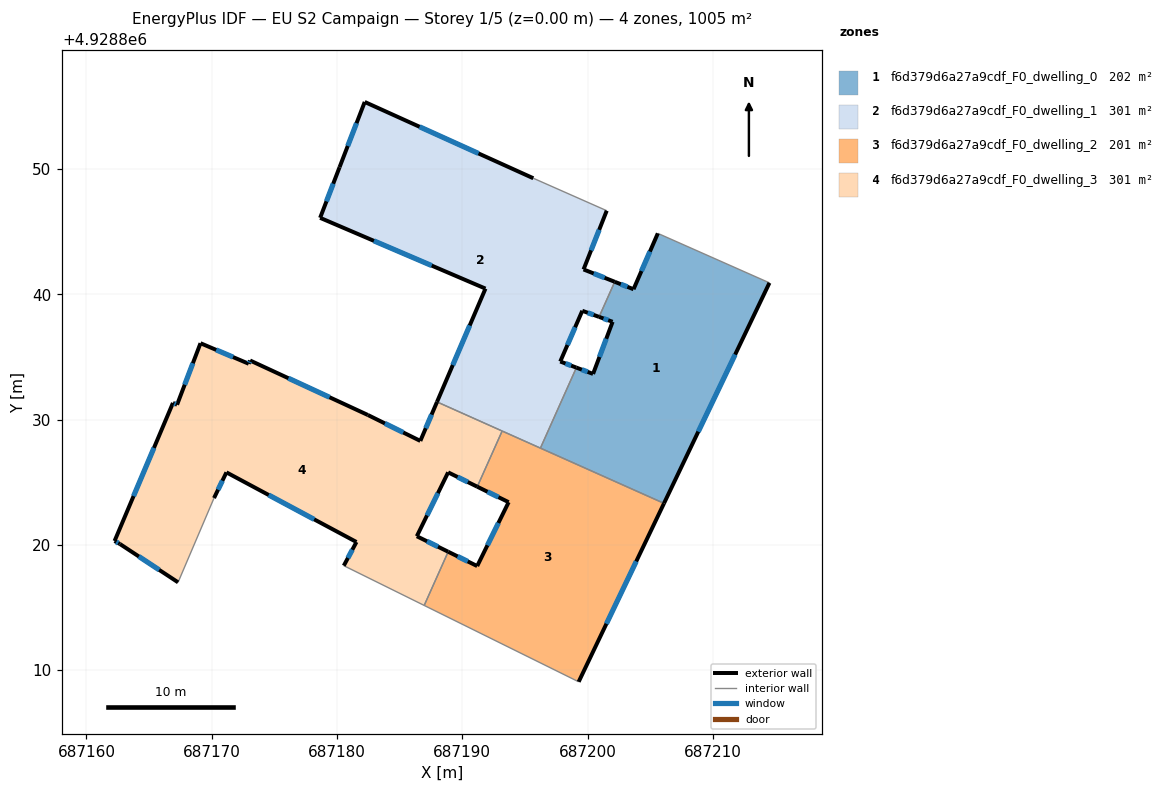
=== STOREY PLAN SPEC (per zone: floor XY polygon, exterior-wall plan segments, windows/doors) ===
zone 1: f6d379d6a27a9cdf_F0_dwelling_0  (202.0 m²)
  floor: (687214.52, 4928840.92) (687206.10, 4928823.32) (687196.24, 4928827.72) (687199.11, 4928834.15) (687200.44, 4928833.65) (687202.00, 4928837.81) (687200.92, 4928838.20) (687202.17, 4928841.00) (687203.67, 4928840.41) (687205.61, 4928844.87)
  exterior wall: (687206.10, 4928823.32) – (687214.52, 4928840.92)  [19.5 m]
    window: (687208.84, 4928829.04) – (687211.79, 4928835.19)  [7.2 m²]
  exterior wall: (687200.44, 4928833.65) – (687199.11, 4928834.15)  [1.4 m]
    window: (687200.01, 4928833.81) – (687199.54, 4928833.99)  [0.5 m²]
  exterior wall: (687202.00, 4928837.81) – (687200.44, 4928833.65)  [4.4 m]
    window: (687201.50, 4928836.46) – (687200.95, 4928835.00)  [1.6 m²]
  exterior wall: (687200.92, 4928838.20) – (687202.00, 4928837.81)  [1.2 m]
    window: (687201.27, 4928838.07) – (687201.65, 4928837.94)  [0.4 m²]
  exterior wall: (687203.67, 4928840.41) – (687202.17, 4928841.00)  [1.6 m]
    window: (687203.19, 4928840.60) – (687202.66, 4928840.81)  [0.6 m²]
  exterior wall: (687205.61, 4928844.87) – (687203.67, 4928840.41)  [4.9 m]
    window: (687204.98, 4928843.42) – (687204.30, 4928841.86)  [1.8 m²]
  interior walls: 4
zone 2: f6d379d6a27a9cdf_F0_dwelling_1  (300.7 m²)
  floor: (687201.53, 4928846.68) (687199.68, 4928841.99) (687202.17, 4928841.00) (687200.92, 4928838.20) (687199.58, 4928838.69) (687197.82, 4928834.64) (687199.11, 4928834.15) (687196.24, 4928827.72) (687187.98, 4928831.41) (687191.85, 4928840.46) (687178.65, 4928846.11) (687180.20, 4928850.15) (687182.21, 4928855.36) (687195.67, 4928849.27)
  exterior wall: (687197.82, 4928834.64) – (687199.58, 4928838.69)  [4.4 m]
    window: (687198.40, 4928835.96) – (687199.01, 4928837.37)  [1.6 m²]
  exterior wall: (687199.11, 4928834.15) – (687197.82, 4928834.64)  [1.4 m]
    window: (687198.69, 4928834.31) – (687198.24, 4928834.48)  [0.5 m²]
  exterior wall: (687191.85, 4928840.46) – (687187.98, 4928831.41)  [9.8 m]
    window: (687190.60, 4928837.52) – (687189.24, 4928834.36)  [3.6 m²]
  exterior wall: (687178.65, 4928846.11) – (687191.85, 4928840.46)  [14.4 m]
    window: (687182.95, 4928844.27) – (687187.56, 4928842.30)  [5.3 m²]
  exterior wall: (687180.20, 4928850.15) – (687178.65, 4928846.11)  [4.3 m]
    window: (687179.70, 4928848.84) – (687179.16, 4928847.42)  [1.6 m²]
  exterior wall: (687182.21, 4928855.36) – (687180.20, 4928850.15)  [5.6 m]
    window: (687181.56, 4928853.66) – (687180.86, 4928851.84)  [2.0 m²]
  exterior wall: (687195.67, 4928849.27) – (687182.21, 4928855.36)  [14.8 m]
    window: (687191.30, 4928851.25) – (687186.59, 4928853.38)  [5.4 m²]
  exterior wall: (687199.68, 4928841.99) – (687201.53, 4928846.68)  [5.0 m]
    window: (687200.28, 4928843.51) – (687200.93, 4928845.15)  [1.8 m²]
  exterior wall: (687202.17, 4928841.00) – (687199.68, 4928841.99)  [2.7 m]
    window: (687201.36, 4928841.32) – (687200.49, 4928841.67)  [1.0 m²]
  exterior wall: (687199.58, 4928838.69) – (687200.92, 4928838.20)  [1.4 m]
    window: (687200.02, 4928838.53) – (687200.49, 4928838.36)  [0.5 m²]
  interior walls: 5
zone 3: f6d379d6a27a9cdf_F0_dwelling_2  (201.2 m²)
  floor: (687206.10, 4928823.32) (687199.29, 4928809.07) (687186.96, 4928815.17) (687188.88, 4928819.45) (687191.19, 4928818.31) (687193.70, 4928823.41) (687191.20, 4928824.64) (687193.19, 4928829.09)
  exterior wall: (687193.70, 4928823.41) – (687191.19, 4928818.31)  [5.7 m]
    window: (687192.89, 4928821.75) – (687192.01, 4928819.97)  [2.1 m²]
  exterior wall: (687191.20, 4928824.64) – (687193.70, 4928823.41)  [2.8 m]
    window: (687192.01, 4928824.24) – (687192.89, 4928823.81)  [1.0 m²]
  exterior wall: (687199.29, 4928809.07) – (687206.10, 4928823.32)  [15.8 m]
    window: (687201.51, 4928813.70) – (687203.89, 4928818.68)  [5.8 m²]
  exterior wall: (687191.19, 4928818.31) – (687188.88, 4928819.45)  [2.6 m]
    window: (687190.44, 4928818.68) – (687189.63, 4928819.08)  [0.9 m²]
  interior walls: 5
zone 4: f6d379d6a27a9cdf_F0_dwelling_3  (301.5 m²)
  floor: (687187.98, 4928831.41) (687193.19, 4928829.09) (687191.20, 4928824.64) (687188.87, 4928825.79) (687186.37, 4928820.69) (687188.88, 4928819.45) (687186.96, 4928815.17) (687180.54, 4928818.34) (687181.55, 4928820.23) (687171.17, 4928825.79) (687170.18, 4928823.74) (687167.31, 4928817.01) (687162.67, 4928820.07) (687162.24, 4928820.31) (687166.90, 4928831.33) (687167.23, 4928831.19) (687169.10, 4928836.10) (687172.95, 4928834.46) (687173.06, 4928834.72) (687182.46, 4928830.37) (687186.65, 4928828.30)
  exterior wall: (687170.18, 4928823.74) – (687171.17, 4928825.79)  [2.3 m]
    window: (687170.51, 4928824.41) – (687170.85, 4928825.12)  [0.8 m²]
  exterior wall: (687162.67, 4928820.07) – (687167.31, 4928817.01)  [5.6 m]
    window: (687164.18, 4928819.08) – (687165.80, 4928818.01)  [2.0 m²]
  exterior wall: (687162.24, 4928820.31) – (687162.67, 4928820.07)  [0.5 m]
    window: (687162.38, 4928820.23) – (687162.53, 4928820.15)  [0.2 m²]
  exterior wall: (687166.90, 4928831.33) – (687162.24, 4928820.31)  [12.0 m]
    window: (687165.39, 4928827.75) – (687163.76, 4928823.89)  [4.4 m²]
  exterior wall: (687167.23, 4928831.19) – (687166.90, 4928831.33)  [0.4 m]
    window: (687167.13, 4928831.24) – (687167.01, 4928831.28)  [0.1 m²]
  exterior wall: (687169.10, 4928836.10) – (687167.23, 4928831.19)  [5.3 m]
    window: (687168.50, 4928834.50) – (687167.84, 4928832.79)  [1.9 m²]
  exterior wall: (687172.95, 4928834.46) – (687169.10, 4928836.10)  [4.2 m]
    window: (687171.70, 4928834.99) – (687170.36, 4928835.57)  [1.5 m²]
  exterior wall: (687173.06, 4928834.72) – (687172.95, 4928834.46)  [0.3 m]
    window: (687173.03, 4928834.64) – (687172.99, 4928834.54)  [0.1 m²]
  exterior wall: (687182.46, 4928830.37) – (687173.06, 4928834.72)  [10.4 m]
    window: (687179.41, 4928831.78) – (687176.12, 4928833.31)  [3.8 m²]
  exterior wall: (687186.65, 4928828.30) – (687182.46, 4928830.37)  [4.7 m]
    window: (687185.29, 4928828.97) – (687183.83, 4928829.70)  [1.7 m²]
  exterior wall: (687187.98, 4928831.41) – (687186.65, 4928828.30)  [3.4 m]
    window: (687187.55, 4928830.40) – (687187.09, 4928829.31)  [1.2 m²]
  exterior wall: (687188.87, 4928825.79) – (687191.20, 4928824.64)  [2.6 m]
    window: (687189.63, 4928825.42) – (687190.44, 4928825.02)  [1.0 m²]
  exterior wall: (687186.37, 4928820.69) – (687188.87, 4928825.79)  [5.7 m]
    window: (687187.19, 4928822.35) – (687188.06, 4928824.13)  [2.1 m²]
  exterior wall: (687188.88, 4928819.45) – (687186.37, 4928820.69)  [2.8 m]
    window: (687188.06, 4928819.86) – (687187.19, 4928820.29)  [1.0 m²]
  exterior wall: (687181.55, 4928820.23) – (687180.54, 4928818.34)  [2.1 m]
    window: (687181.23, 4928819.62) – (687180.87, 4928818.95)  [0.8 m²]
  exterior wall: (687171.17, 4928825.79) – (687181.55, 4928820.23)  [11.8 m]
    window: (687174.55, 4928823.98) – (687178.18, 4928822.04)  [4.3 m²]
  interior walls: 5

=== DERIVED (storey summary) ===
Building: EU S2 Campaign
Storey: 1 of 5  (floor level z = 0.00 m)
Storey gross floor area: 1005.4 m²
Zones on this storey: 4
  - f6d379d6a27a9cdf_F0_dwelling_0: floor 202.0 m²; exterior wall 33.0 m (99.0 m²); 6 window(s) 12.1 m²; WWR 12.2%
  - f6d379d6a27a9cdf_F0_dwelling_1: floor 300.7 m²; exterior wall 63.8 m (191.5 m²); 10 window(s) 23.4 m²; WWR 12.2%
  - f6d379d6a27a9cdf_F0_dwelling_2: floor 201.2 m²; exterior wall 26.9 m (80.6 m²); 4 window(s) 9.8 m²; WWR 12.2%
  - f6d379d6a27a9cdf_F0_dwelling_3: floor 301.5 m²; exterior wall 73.8 m (221.3 m²); 16 window(s) 27.0 m²; WWR 12.2%
Zone adjacency (shared interzone walls):
  - f6d379d6a27a9cdf_F0_dwelling_0 ↔ f6d379d6a27a9cdf_F0_dwelling_1
  - f6d379d6a27a9cdf_F0_dwelling_0 ↔ f6d379d6a27a9cdf_F0_dwelling_2
  - f6d379d6a27a9cdf_F0_dwelling_1 ↔ f6d379d6a27a9cdf_F0_dwelling_2
  - f6d379d6a27a9cdf_F0_dwelling_1 ↔ f6d379d6a27a9cdf_F0_dwelling_3
  - f6d379d6a27a9cdf_F0_dwelling_2 ↔ f6d379d6a27a9cdf_F0_dwelling_3